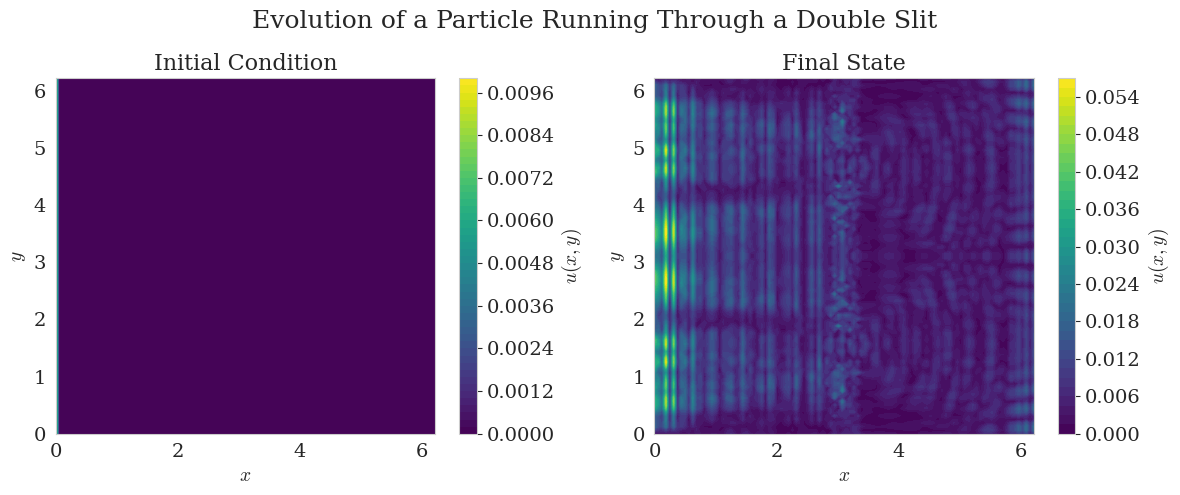

Source code (Python): (Note: this script raises an exception after producing the figure.)
import numpy as np
from scipy.sparse import csr_matrix, kron, eye, csc_matrix
from scipy.sparse.linalg import spsolve, splu

import matplotlib.pyplot as plt
import seaborn as sns
from tqdm import tqdm
from matplotlib.animation import FuncAnimation

"""Plot setup"""
sns.set_style("whitegrid")
sns.set_color_codes(palette="colorblind")

plt.rcParams.update({
	"text.usetex": False,  # keep False to avoid requiring a LaTeX installation
	"mathtext.fontset": "cm",  # Computer Modern (LaTeX-like)
	"font.family": "serif",
	"font.serif": ["Computer Modern Roman", "DejaVu Serif"],
    "axes.labelsize": 14,      # increase axis label size
    "axes.titlesize": 16,
    "xtick.labelsize": 14,     # increase tick / bin label size
    "ytick.labelsize": 14,
    "legend.fontsize": 12,
})

"""Spacial Setup"""
N = 100
x_range = (0, 2*np.pi)
y_range = (0, 2*np.pi)
x_vals = np.linspace(x_range[0], x_range[1], N,endpoint=False)
y_vals = np.linspace(y_range[0], y_range[1], N,endpoint=False)
X,Y = np.meshgrid(x_vals,y_vals, indexing='ij')
h = x_vals[1] - x_vals[0]

"""Construct the periodic Laplacian"""
D = np.zeros((N,N))
D += np.eye(N, k=0) * -2
D += np.eye(N, k=1)
D += np.eye(N, k=-1)
# D[-1,0] = 1
# D[0,-1] = 1
D /= h**2

D = csc_matrix(D)

L = kron(eye(N, format="csc"), D, format="csc") + kron(D, eye(N, format="csc"), format="csc")

"""Time Setup"""
N_t = 1000
t_range = [0, 0.2]
dt = (t_range[1] - t_range[0]) / N_t

"""Potential Function"""
def potential_func(u, delta=4):
    U = u.reshape((N,N), order="F")
    N_x = U.shape[0]
    N_y = U.shape[1]
    potential = 0*U
    

    potential[N_x//2-delta:N_x//2+delta, :] = 800
    potential[N_x//2-delta:N_x//2+delta, N_y//4-delta:N_y//4+delta] = 0
    potential[N_x//2-delta:N_x//2+delta, 3*N_y//4-delta:3*N_y//4+delta] = 0

    return potential.ravel(order="F")


"""Creating the solution array"""
U = np.zeros((N,N,N_t), dtype=complex)
U[0,:,0] = 1 / N

"""Begin evolving the solution in time"""
# nonlinear_func = lambda u: u * (np.abs(u)**2 + potential_func(u))
nonlinear_func = lambda u: u * (potential_func(u))

LHS = eye(N**2, format="csc") + 1j*dt/2 * L
LHS_lu = splu(LHS)

# Run forward 1 time step
u_now = U[:,:,0].ravel(order="F")
RHS = (eye(N**2, format="csc") - 1j*dt/2 * L)@u_now - 1j*dt*nonlinear_func(u_now) - 1j*dt
u_then = LHS_lu.solve(RHS)
U[:,:,1] = u_then.reshape((N,N), order="F")

"""Actually move it forward with CN-AB2"""
for k in tqdm(range(1,N_t-1), desc="Evolving SE", colour="green"):
    u_now = U[:,:,k].ravel(order="F")
    u_prev = U[:,:,k-1].ravel(order="F")

    RHS = (eye(N**2, format="csc") - 1j*dt/2 * L)@u_now - 1j*3/2 * dt * nonlinear_func(u_now) + 1j*dt/2 * nonlinear_func(u_prev)

    # u_then = spsolve(LHS,RHS)
    u_then = LHS_lu.solve(RHS)
    u_then = u_then / np.linalg.norm(u_then)

    U[:,:,k+1] = u_then.reshape((N,N), order="F")

"""Plotting the first and last solution """
fig, ax = plt.subplots(1, 2, figsize=(12, 5))

# Initial Condition Plot
U_init_squared = np.abs(U[:,:,0].reshape((N,N), order="F"))
c1 = ax[0].contourf(X, Y, U_init_squared, levels=50, cmap='viridis')
fig.colorbar(c1, ax=ax[0], label=r'$u(x,y)$')
ax[0].set_xlabel(r'$x$')
ax[0].set_ylabel(r'$y$')
ax[0].set_title('Initial Condition', fontsize=16)

# Final Condition Plot
U_final_squared = np.abs(U[:,:,-1].reshape((N,N), order="F"))
c2 = ax[1].contourf(X, Y, U_final_squared, levels=50, cmap='viridis')
fig.colorbar(c2, ax=ax[1], label=r'$u(x,y)$')


ax[1].set_xlabel(r'$x$')
ax[1].set_ylabel(r'$y$')
ax[1].set_title('Final State', fontsize=16)

plt.suptitle('Evolution of a Particle Running Through a Double Slit', fontsize=18)

plt.tight_layout()
# plt.savefig("output/problem3.png", dpi=300)
plt.savefig("output/initial_and_final_double_slit.svg")

"""Create animation of the evolution"""
fig, ax = plt.subplots(figsize=(12, 8))

# # Pre-compute potential for overlay
# x0, y0 = np.pi, np.pi
# sigma = 0.3
# A = 50
# potential = A * np.exp( - ((X - x0)**2 + (Y - y0)**2) / (2 * sigma**2) )

def animate(frame):
    ax.clear()
    U_frame = np.abs(U[:,:,frame])
    c = ax.contourf(X, Y, U_frame, levels=50, cmap='viridis')
    ax.set_xlabel(r'$x$')
    ax.set_ylabel(r'$y$')
    ax.set_title(f'Evolving Wave Function at {dt*frame:.2f} s')
    plt.tight_layout()
    return c

# Animate every 10th frame to speed up
frames = range(0, N_t, 10)
anim = FuncAnimation(fig, animate, frames=frames, interval=100, blit=False)

# Save as GIF
anim.save("output/double_slit_animation.gif", writer='pillow', fps=10)
print("Animation saved as output/double_slit_animation.gif")

# """Plotting the first and last solution """
# fig, ax = plt.subplots(1, 2, figsize=(16, 7))

# # # Initial Condition Plot
# # U_init_squared = np.abs(U[:,:,1].reshape((N,N), order="F"))
# # c1 = ax[0].contourf(X, Y, U_init_squared, levels=50, cmap='viridis')
# # fig.colorbar(c1, ax=ax[0], label=r'$| \psi |$')
# # ax[0].set_xlabel(r'$x$')
# # ax[0].set_ylabel(r'$y$')
# # ax[0].set_title('Initial Condition', fontsize=16)

# # Initial Condition Plot
# U_middle = np.abs(U[:,:,N_t//4].reshape((N,N), order="F"))
# c1 = ax[0].contourf(X, Y, U_middle, levels=50, cmap='inferno')
# fig.colorbar(c1, ax=ax[0], label=r'$| \psi |$')
# ax[0].set_xlabel(r'$x$')
# ax[0].set_ylabel(r'$y$')
# ax[0].set_title('Before Hitting Double Slit', fontsize=16)

# # Final Condition Plot
# U_final_squared = np.abs(U[:,:,-60].reshape((N,N), order="F"))
# c2 = ax[1].contourf(X, Y, U_final_squared, levels=50, cmap='inferno')
# fig.colorbar(c2, ax=ax[1], label=r'$| \psi |$')
# ax[1].set_xlabel(r'$x$')
# ax[1].set_ylabel(r'$y$')
# ax[1].set_title('Final State', fontsize=16)

# plt.suptitle('Evolution of Schrodinger Equation Through Time\nThrough a Double Slit', fontsize=18)

# plt.tight_layout()
# plt.savefig("output/first_middle_last_double_slit.png", dpi=600)

# plt.cla()
# plt.figure(figsize=(7,5))

# last_side = np.abs(U[-1,:,-60])

# plt.plot(y_vals, last_side, '-o', linewidth=4, markersize=9)
# plt.ylabel(r"$| \psi |$")
# plt.xlabel(r"y")
# plt.title("Probability Distribution at the Right Wall\nafter Travelling through Double Slit")

# plt.tight_layout()
# plt.savefig("output/edge_probability.svg")
